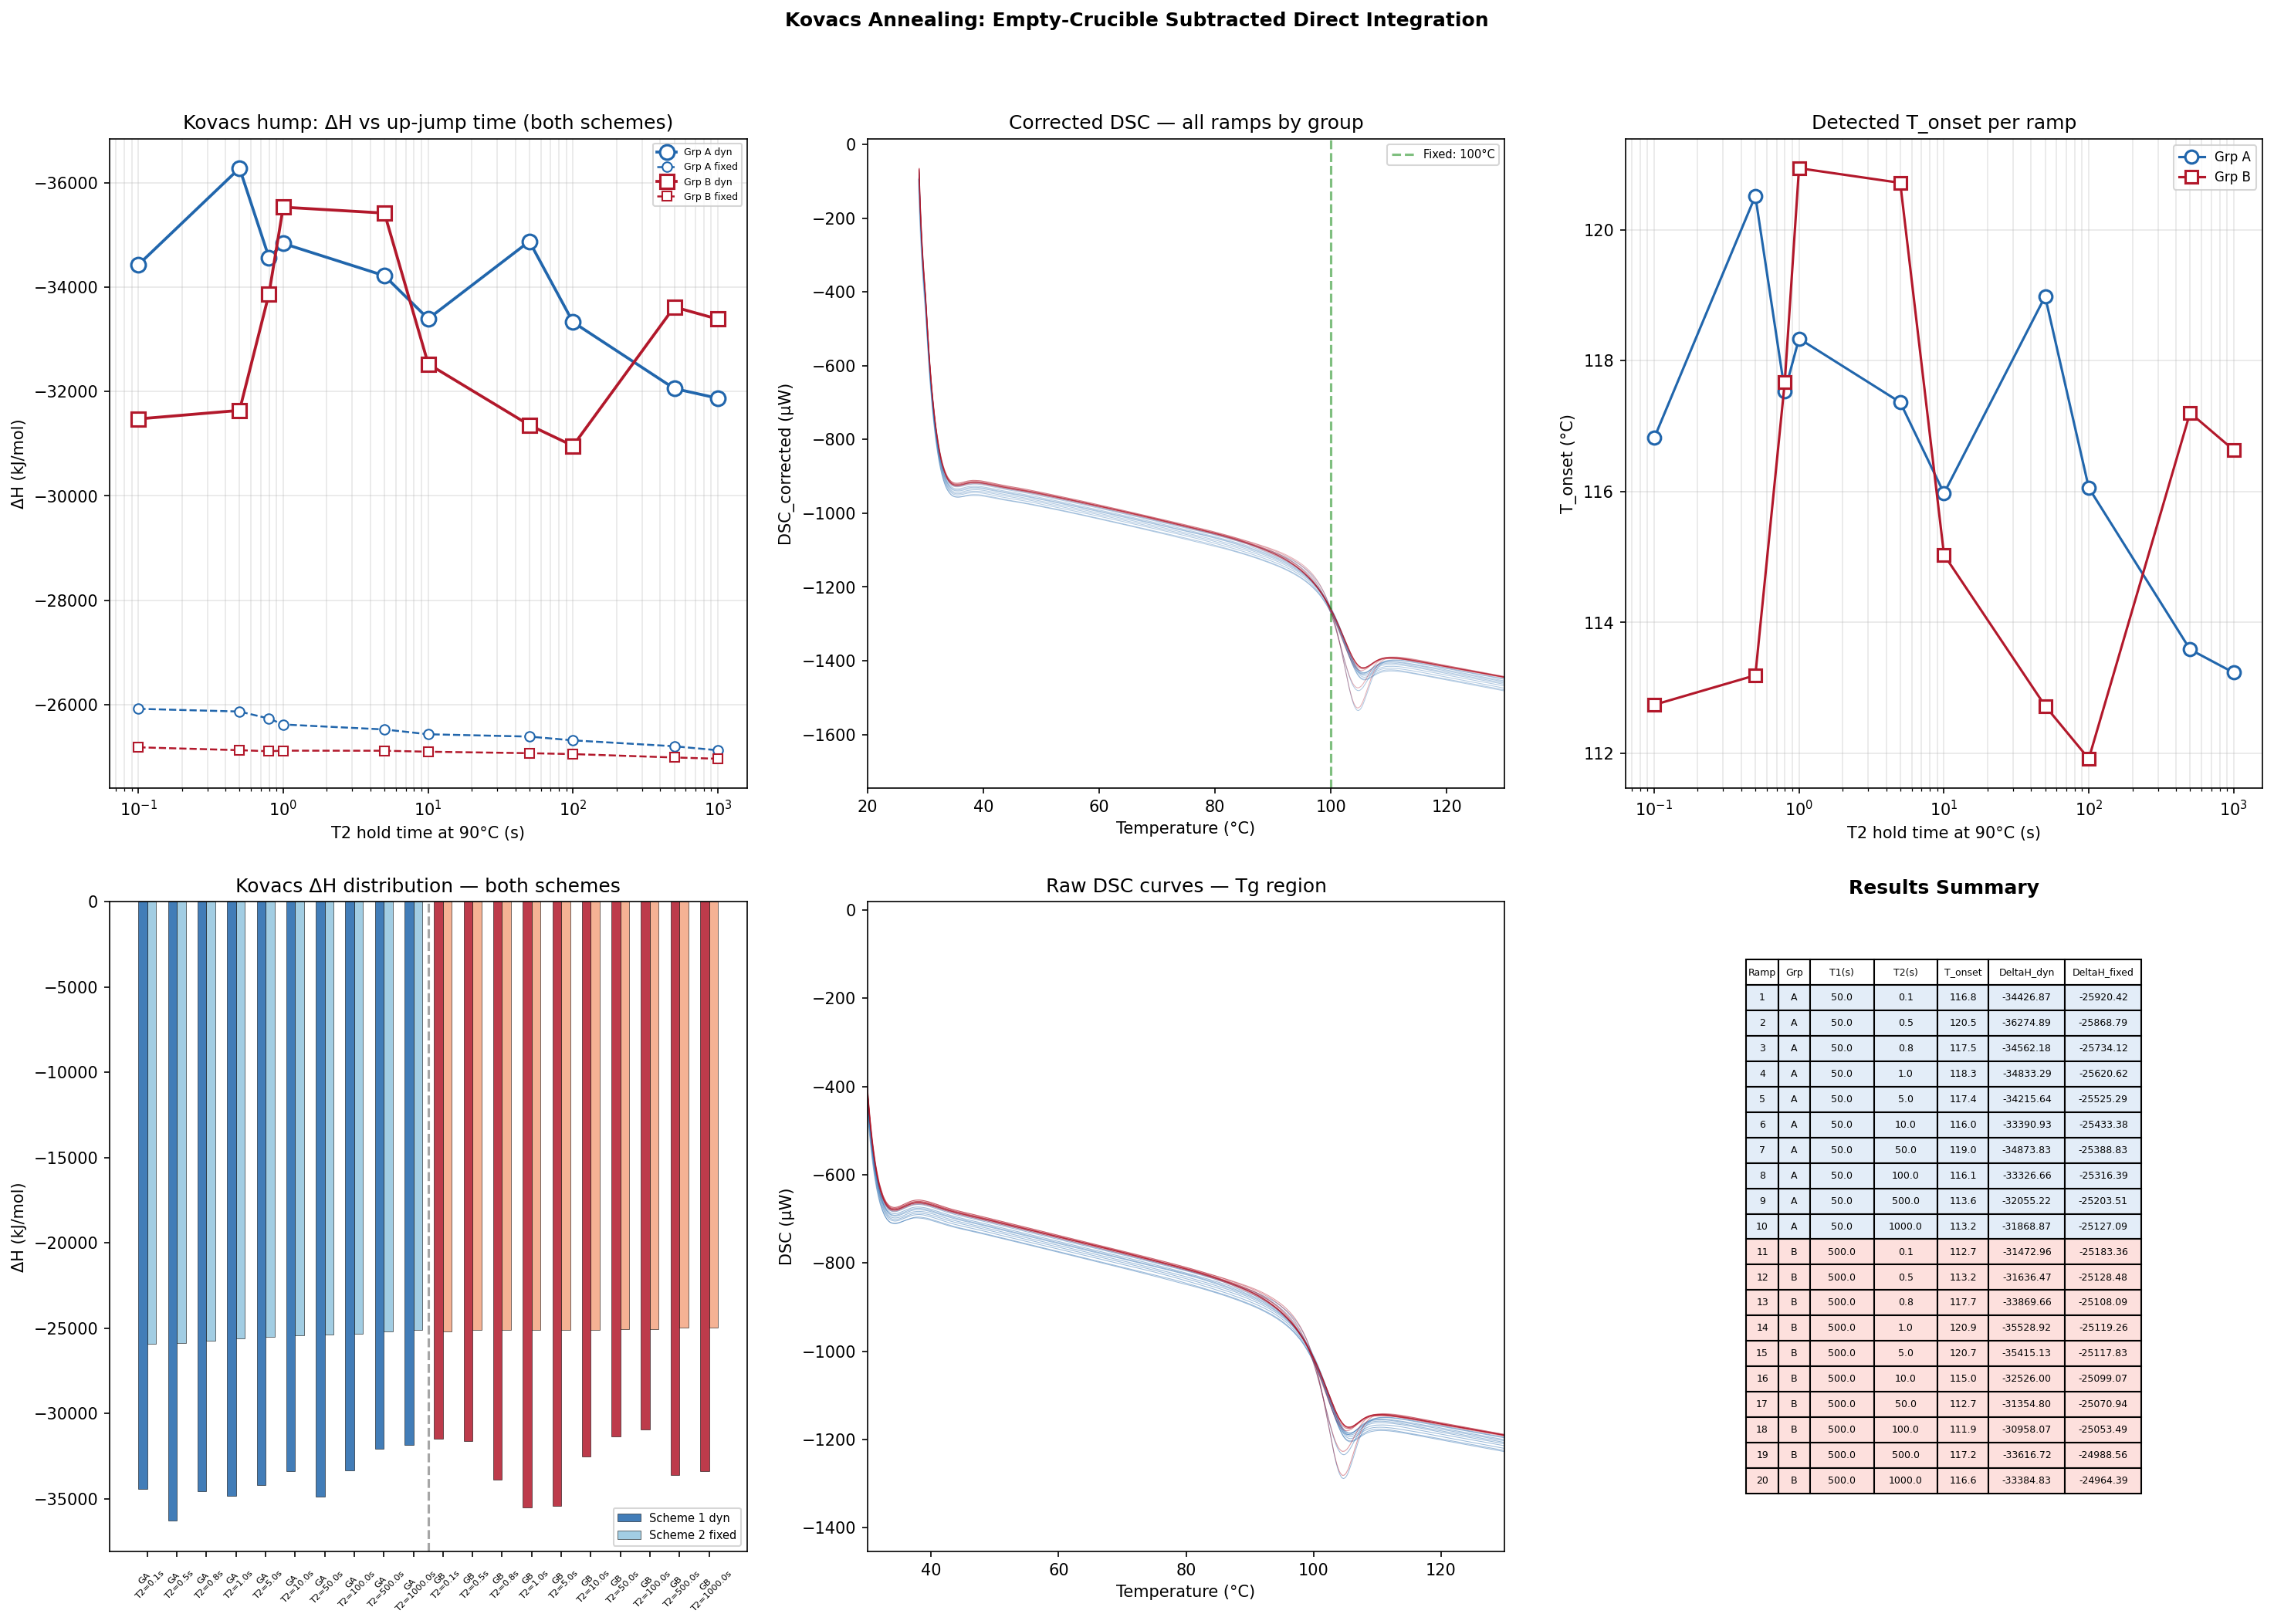

The file beside this chart, header and first rows:
ramp, group, T1_hold_s, T2_hold_s, T1_hold_min, T2_hold_min, T_onset, delta_H_dyn_kJmol, delta_H_fixed_kJmol
1, A, 49.98, 0.1002, 0.833, 0.001670, 116.8, -34427, -25920
2, A, 49.98, 0.4998, 0.833, 0.008330, 120.5, -36275, -25869
3, A, 49.98, 0.798, 0.833, 0.0133, 117.5, -34562, -25734
4, A, 49.98, 1, 0.833, 0.01667, 118.3, -34833, -25621
5, A, 49.98, 4.998, 0.833, 0.0833, 117.4, -34216, -25525
6, A, 49.98, 10.02, 0.833, 0.167, 116, -33391, -25433
7, A, 49.98, 49.98, 0.833, 0.833, 119, -34874, -25389
8, A, 49.98, 100, 0.833, 1.667, 116.1, -33327, -25316
9, A, 49.98, 500, 0.833, 8.333, 113.6, -32055, -25204
10, A, 49.98, 1000, 0.833, 16.67, 113.2, -31869, -25127
11, B, 500, 0.1002, 8.333, 0.001670, 112.7, -31473, -25183
12, B, 500, 0.4998, 8.333, 0.008330, 113.2, -31636, -25128
13, B, 500, 0.798, 8.333, 0.0133, 117.7, -33870, -25108
14, B, 500, 1, 8.333, 0.01667, 120.9, -35529, -25119
15, B, 500, 4.998, 8.333, 0.0833, 120.7, -35415, -25118
16, B, 500, 10.02, 8.333, 0.167, 115, -32526, -25099
17, B, 500, 49.98, 8.333, 0.833, 112.7, -31355, -25071
18, B, 500, 100, 8.333, 1.667, 111.9, -30958, -25053
19, B, 500, 500, 8.333, 8.333, 117.2, -33617, -24989
20, B, 500, 1000, 8.333, 16.67, 116.6, -33385, -24964
